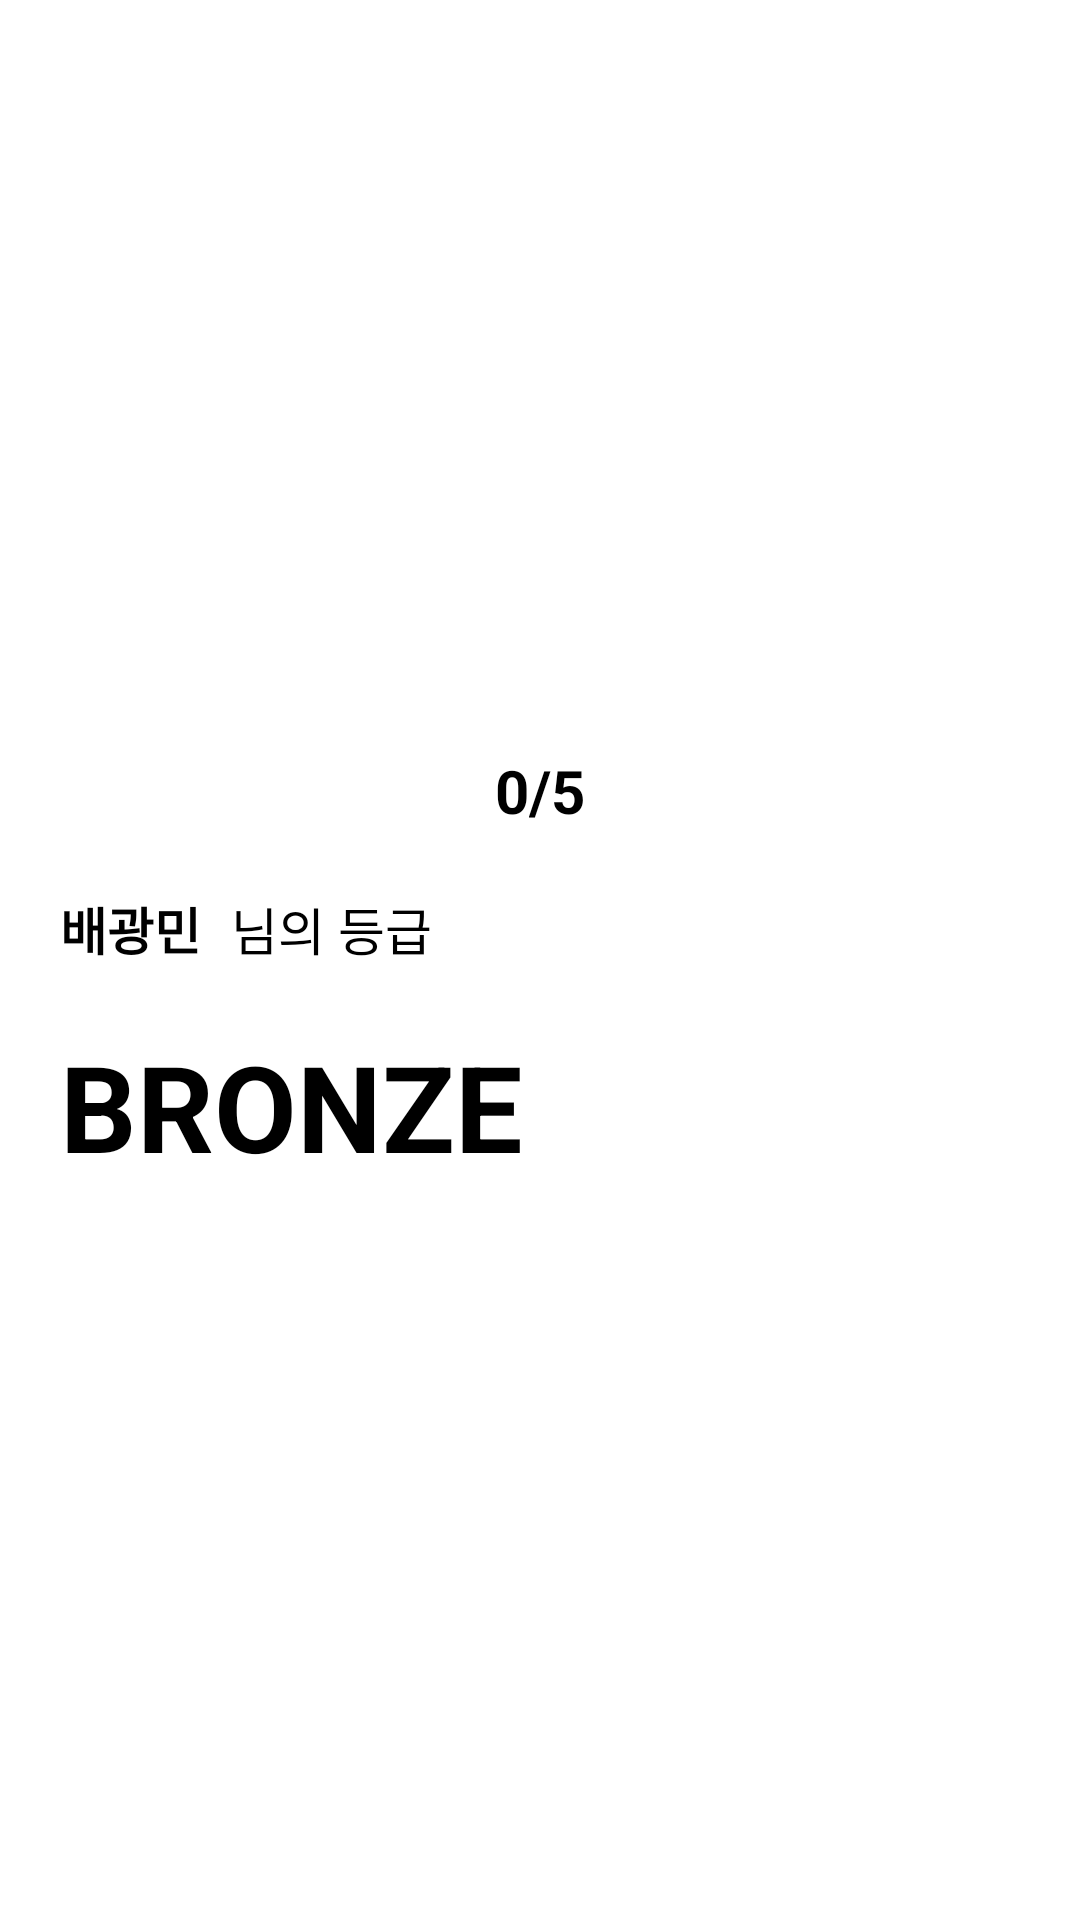

Layout XML and referenced resources for this Android screen:
<!-- AndroidManifest.xml: application theme Theme.OtherCock -->
<!-- res/layout/fragment_tier.xml -->
<?xml version="1.0" encoding="utf-8"?>
<LinearLayout xmlns:android="http://schemas.android.com/apk/res/android"
    xmlns:app="http://schemas.android.com/apk/res-auto"
    xmlns:tools="http://schemas.android.com/tools"
    android:layout_width="match_parent"
    android:layout_height="match_parent"
    android:background="@color/white"
    tools:context=".ui.home.HomeFragment"
    android:orientation="vertical">
    <LinearLayout
        android:layout_width="match_parent"
        android:layout_height="wrap_content"
        android:gravity="center|bottom"
        android:orientation="vertical">
        <ImageView
            android:layout_marginTop="100dp"
            android:layout_width="150dp"
            android:layout_height="150dp"
            android:src="@drawable/tier_bronze"/>
        <LinearLayout
            android:layout_width="match_parent"
            android:layout_height="wrap_content"
            android:orientation="horizontal"
            android:gravity="center">
            <TextView
                android:layout_width="wrap_content"
                android:layout_height="wrap_content"
                android:textStyle="bold"
                android:textColor="#000000"
                android:textSize="20dp"
                android:text="0"/>
            <TextView
                android:layout_width="wrap_content"
                android:layout_height="wrap_content"
                android:textStyle="bold"
                android:textSize="20dp"
                android:text="/5"/>
        </LinearLayout>
    </LinearLayout>
    <LinearLayout
        android:layout_width="match_parent"
        android:layout_height="match_parent"
        android:orientation="vertical"
        android:layout_margin="20dp">
        <LinearLayout
            android:layout_width="match_parent"
            android:layout_height="wrap_content"
            android:orientation="horizontal">
            <TextView
                android:layout_width="wrap_content"
                android:layout_height="wrap_content"
                android:text="배광민"
                android:textSize="17dp"
                android:id="@+id/rank_Id"
                android:textStyle="bold"/>
            <TextView
                android:layout_marginLeft="10dp"
                android:layout_width="wrap_content"
                android:layout_height="wrap_content"
                android:text="님의 등급"
                android:textSize="17dp"/>
        </LinearLayout>
        <LinearLayout
            android:layout_marginTop="20dp"
            android:layout_width="match_parent"
            android:layout_height="wrap_content"
            android:orientation="horizontal">
            <TextView
                android:layout_width="wrap_content"
                android:layout_height="wrap_content"
                android:text="BRONZE"
                android:textSize="40dp"
                android:textStyle="bold"/>
        </LinearLayout>
        <LinearLayout
            android:layout_width="wrap_content"
            android:layout_height="wrap_content"
            android:layout_marginTop="10dp">
            <ImageView
                android:layout_width="70dp"
                android:layout_height="60dp"
                android:src="@drawable/rank_primium"/>
        </LinearLayout>
    </LinearLayout>

</LinearLayout>
<!-- resources referenced by this layout -->
<resources>

  <!-- not gathered from this repository: default colours our renderer supplied (Android Studio template values) -->
  <color name="white">#FFFFFFFF</color>
</resources>
